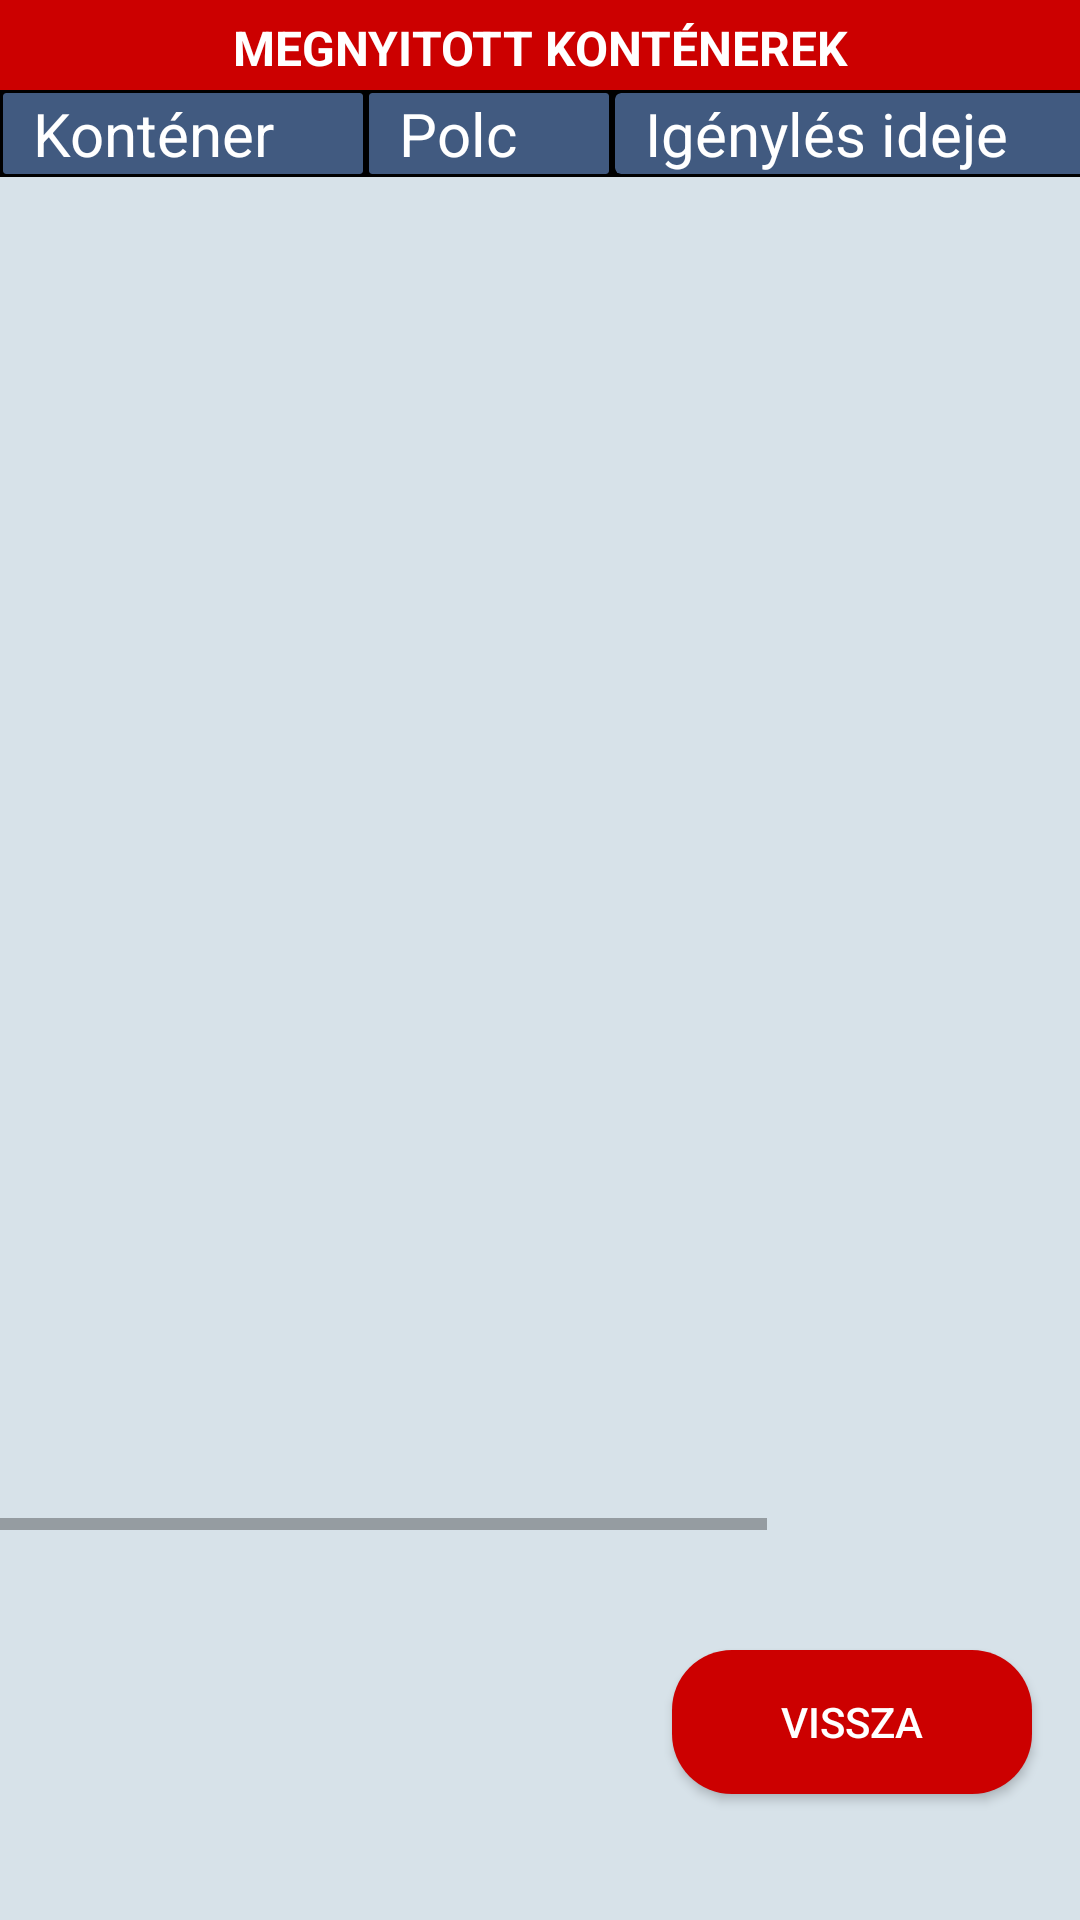

Android layout source for this screen:
<!-- AndroidManifest.xml: application theme AppTheme -->
<!-- res/layout/fragment_igeny_kontener_kiszedes_megnyitott.xml -->
<?xml version="1.0" encoding="utf-8"?>
<androidx.constraintlayout.widget.ConstraintLayout xmlns:android="http://schemas.android.com/apk/res/android"
    xmlns:app="http://schemas.android.com/apk/res-auto"
    android:layout_width="match_parent"
    android:layout_height="match_parent"
    android:background="@color/pocakszin2"
    xmlns:tools="http://schemas.android.com/tools">

    <HorizontalScrollView
        android:id="@+id/horizontalScrollView3"
        android:layout_width="match_parent"
        android:layout_height="match_parent"
        android:layout_marginTop="30dp"
        android:layout_marginBottom="130dp"
        app:layout_constraintBottom_toBottomOf="parent"
        app:layout_constraintEnd_toEndOf="parent"
        app:layout_constraintHorizontal_bias="0.0"
        app:layout_constraintStart_toStartOf="parent"
        app:layout_constraintTop_toTopOf="parent"
        app:layout_constraintVertical_bias="0.0">

        <androidx.constraintlayout.widget.ConstraintLayout
            android:layout_width="match_parent"
            android:layout_height="match_parent">

            <androidx.constraintlayout.widget.ConstraintLayout
                android:id="@+id/constraintLayout2"
                android:layout_width="wrap_content"
                android:layout_height="wrap_content"
                android:background="@android:color/black"
                android:orientation="vertical"
                app:layout_constraintStart_toStartOf="parent"
                app:layout_constraintTop_toTopOf="parent">

                <androidx.cardview.widget.CardView
                    android:id="@+id/cardView7"
                    android:layout_width="120dp"
                    android:layout_height="wrap_content"
                    android:layout_marginStart="1dp"
                    android:layout_marginTop="1dp"
                    android:layout_marginBottom="1dp"
                    app:cardBackgroundColor="@color/pocakszin4"
                    app:cardCornerRadius="1dp"
                    app:layout_constraintBottom_toBottomOf="parent"
                    app:layout_constraintStart_toStartOf="parent"
                    app:layout_constraintTop_toTopOf="parent">

                    <TextView
                        android:id="@+id/child_kontener"
                        android:layout_width="match_parent"
                        android:layout_height="match_parent"
                        android:maxLines="1"
                        android:paddingStart="10dp"
                        android:paddingEnd="5dp"
                        android:text="Konténer"
                        android:textAlignment="textStart"
                        android:textColor="@android:color/white"
                        android:textSize="20sp" />
                </androidx.cardview.widget.CardView>

                <androidx.cardview.widget.CardView
                    android:id="@+id/cardView8"
                    android:layout_width="80dp"
                    android:layout_height="0dp"
                    android:layout_marginStart="2dp"
                    app:cardBackgroundColor="@color/pocakszin4"
                    app:cardCornerRadius="1dp"
                    app:layout_constraintStart_toEndOf="@+id/cardView7"
                    app:layout_constraintTop_toTopOf="@+id/cardView7">

                    <TextView
                        android:id="@+id/child_polc"
                        android:layout_width="match_parent"
                        android:layout_height="wrap_content"
                        android:maxLines="1"
                        android:paddingStart="10dp"
                        android:paddingEnd="5dp"
                        android:text="Polc"
                        android:textAlignment="textStart"
                        android:textColor="@android:color/white"
                        android:textSize="20sp" />
                </androidx.cardview.widget.CardView>

                <androidx.cardview.widget.CardView
                    android:id="@+id/cardView9"
                    android:layout_width="180dp"
                    android:layout_height="0dp"
                    android:layout_marginStart="2dp"
                    app:cardBackgroundColor="@color/pocakszin4"
                    app:cardCornerRadius="2dp"
                    app:layout_constraintStart_toEndOf="@+id/cardView8"
                    app:layout_constraintTop_toTopOf="@+id/cardView8">

                    <TextView
                        android:id="@+id/child_ido"
                        android:layout_width="match_parent"
                        android:layout_height="wrap_content"
                        android:maxLines="1"
                        android:paddingStart="10dp"
                        android:paddingEnd="5dp"
                        android:text="Igénylés ideje"
                        android:textAlignment="textStart"
                        android:textColor="@android:color/white"
                        android:textSize="20sp" />
                </androidx.cardview.widget.CardView>

                <androidx.cardview.widget.CardView
                    android:id="@+id/cardView10"
                    android:layout_width="120dp"
                    android:layout_height="0dp"
                    android:layout_marginStart="2dp"
                    app:cardBackgroundColor="@color/pocakszin4"
                    app:cardCornerRadius="2dp"
                    app:layout_constraintStart_toEndOf="@+id/cardView9"
                    app:layout_constraintTop_toTopOf="@+id/cardView9">

                    <TextView
                        android:id="@+id/child_tetelszam"
                        android:layout_width="match_parent"
                        android:layout_height="match_parent"
                        android:maxLines="1"
                        android:paddingStart="10dp"
                        android:paddingEnd="5dp"
                        android:text="Tételszám"
                        android:textAlignment="textStart"
                        android:textColor="@android:color/white"
                        android:textSize="20sp" />

                </androidx.cardview.widget.CardView>

            </androidx.constraintlayout.widget.ConstraintLayout>

            <androidx.constraintlayout.widget.ConstraintLayout
                android:id="@+id/constant"
                android:layout_width="0dp"
                android:layout_height="0dp"
                app:layout_constraintBottom_toBottomOf="parent"
                app:layout_constraintEnd_toEndOf="parent"
                app:layout_constraintStart_toStartOf="parent"
                app:layout_constraintTop_toBottomOf="@+id/constraintLayout2">

                <androidx.recyclerview.widget.RecyclerView
                    android:id="@+id/child_recycler_open"
                    android:layout_width="wrap_content"
                    android:layout_height="0dp"
                    android:background="@color/pocakszin2"
                    android:paddingBottom="3dp"
                    app:layout_constraintBottom_toBottomOf="parent"
                    app:layout_constraintStart_toStartOf="@+id/constant"
                    app:layout_constraintTop_toTopOf="@+id/constant" />


            </androidx.constraintlayout.widget.ConstraintLayout>

        </androidx.constraintlayout.widget.ConstraintLayout>

    </HorizontalScrollView>

    <Button
        android:id="@+id/exit4Button"
        android:layout_width="120dp"
        android:layout_height="wrap_content"
        android:layout_marginTop="40dp"
        android:layout_marginEnd="16dp"
        android:background="@drawable/buttn"
        android:backgroundTint="@android:color/holo_red_dark"
        android:text="Vissza"
        android:textColor="@android:color/white"
        app:layout_constraintEnd_toEndOf="parent"
        app:layout_constraintTop_toBottomOf="@+id/horizontalScrollView3" />

    <TextView
        android:id="@+id/textView18"
        android:layout_width="0dp"
        android:layout_height="0dp"
        android:paddingTop="5dp"
        android:textAlignment="center"
        android:text="MEGNYITOTT KONTÉNEREK"
        android:textStyle="bold"
        android:textSize="16sp"
        android:background="@android:color/holo_red_dark"
        android:textColor="@android:color/white"
        app:layout_constraintBottom_toTopOf="@+id/horizontalScrollView3"
        app:layout_constraintEnd_toEndOf="parent"
        app:layout_constraintStart_toStartOf="parent"
        app:layout_constraintTop_toTopOf="parent" />

</androidx.constraintlayout.widget.ConstraintLayout>
<!-- resources referenced by this layout -->
<resources>
  <color name="pocakszin2">#D7E2E9</color>
  <color name="pocakszin4">#415A80</color>
  <!-- drawable buttn (drawable) -->
  <?xml version="1.0" encoding="utf-8"?>
  
  <shape xmlns:android="http://schemas.android.com/apk/res/android">
      <solid
          android:color="@color/pocakszin4"> ></solid>
      <corners android:radius="20dp"/>
  </shape>
  <style name="AppTheme" parent="Theme.AppCompat.Light.NoActionBar">
          
          <item name="colorPrimary">@color/colorPrimary</item>
          <item name="colorPrimaryDark">@color/colorPrimaryDark</item>
          <item name="colorAccent">@color/colorAccent</item>
          <item name="windowActionBar">false</item>
          <item name="windowNoTitle">true</item>
         
      </style>
  <color name="colorPrimary">#6200EE</color>
  <color name="colorPrimaryDark">#415A80</color>
  <color name="colorAccent">#415A80</color>
</resources>
